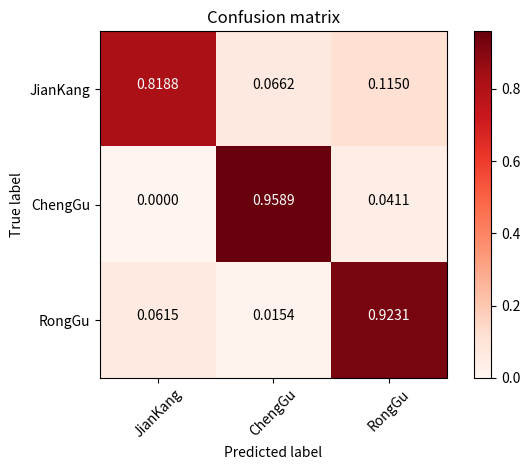

Here is the Python script that generated this plot: (Note: this script raises an exception after producing the figure.)
import itertools
import csv
import numpy as np
import matplotlib.pyplot as plt


def write_csv(file, tag, content):
    """
    写入csv文件

    :param file:
    :param tag: A list of names of per coloumn
    :param content:
    :return:
    """
    with open(file, 'w') as f:
        writer = csv.writer(f)
        writer.writerow(tag)
        writer.writerows(content)


def calculate_index(matrix):
    """
    计算灵敏度、特异度等一系列指标

    :param matrix: 混淆矩阵
    :return:
    """
    if len(matrix) != len(matrix[0]):
        raise IndexError

    num_class = len(matrix)
    SE, SP = [], []

    for c in range(num_class):
        SE.append(matrix[c][c] / sum(matrix[c]))  # 第c类的灵敏度为第c行第c列的数除以第c行的和

        sum_row = sum(matrix[c])
        sum_column = sum([matrix[i][j] for i in range(num_class) for j in range(num_class) if j == c])
        # 第c类的特异度为混淆矩阵中，除了第c行及第c列之外元素的和，除以矩阵中除了第c行之外元素的和
        SP.append((np.sum(matrix) - sum_row - sum_column + matrix[c][c]) / (np.sum(matrix) - sum_row))
    ACC = sum([matrix[i][i] for i in range(num_class)]) / np.sum(matrix)
    return SE, SP, ACC


def plot_confusion_matrix(cm, classes,
                          normalize=False,
                          title='Confusion matrix',
                          cmap=plt.cm.get_cmap('Reds'),
                          savname='Confusion Matrix.png'):
    """
    This function prints and plots the confusion matrix.
    Normalization can be applied by setting `normalize=True`.
    """
    if normalize:
        cm = cm.astype('float') / cm.sum(axis=1)[:, np.newaxis]
        print("Normalized confusion matrix")
    else:
        print('Confusion matrix, without normalization')

    print(cm)

    plt.imshow(cm, interpolation='nearest', cmap=cmap)
    plt.title(title)
    plt.colorbar()
    tick_marks = np.arange(len(classes))
    plt.xticks(tick_marks, classes, rotation=45)
    plt.yticks(tick_marks, classes)

    fmt = '.4f' if normalize else 'd'
    thresh = cm.max() / 2.
    for i, j in itertools.product(range(cm.shape[0]), range(cm.shape[1])):
        plt.text(j, i, format(cm[i, j], fmt),
                 horizontalalignment="center",
                 color="white" if cm[i, j] > thresh else "black")

    plt.ylabel('True label')
    plt.xlabel('Predicted label')
    plt.tight_layout()
    plt.savefig(savname)


if __name__ == '__main__':
    # cm = np.array([[26112, 2208, 2348], [141, 1028, 31], [141, 27, 808]])
    # cm = np.array([[26339, 1868, 2461], [142, 1017, 41], [176, 18, 782]])
    cm = np.array([[235, 19, 33], [0, 70, 3], [4, 1, 60]])

    plot_confusion_matrix(cm=cm,
                          classes=['JianKang', 'ChengGu', 'RongGu'],
                          normalize=True,
                          savname='results/Lesion-MultiDenseNetSUP.png')
